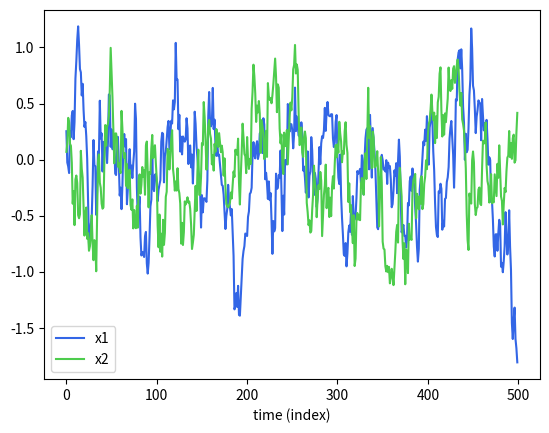
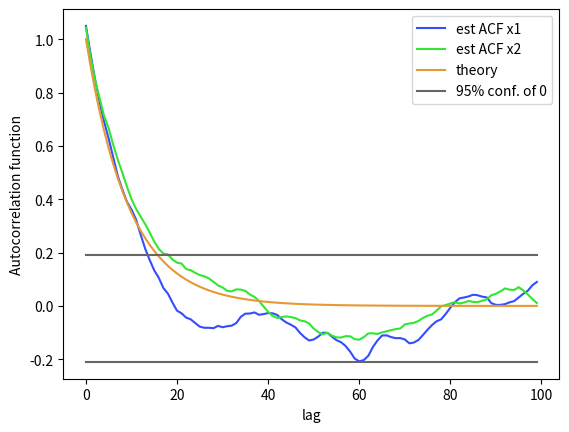
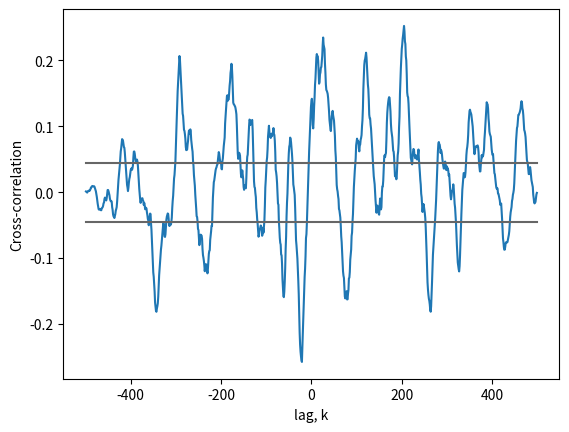
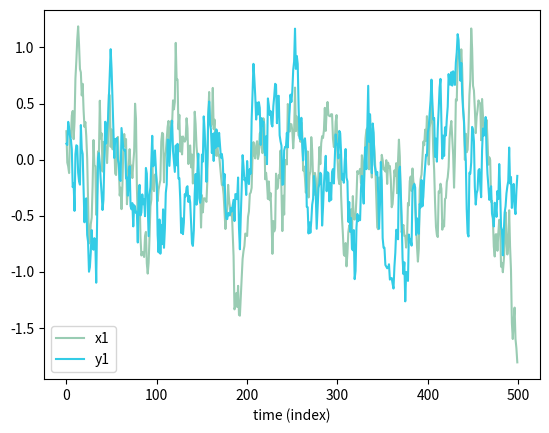

Write the Python code that produced these figures, in order.
# -*- coding: utf-8 -*-
# sim_correlated_vectors.py
"""
Author:   Raghuveer Parthasarathy
Created on Mon Dec 12 11:27:36 2022
Last modified on Dec. 15, 2022

Description
-----------
Generating artificial datasets with tunable auto- and cross-correlation,
to see assess how our analysis handles them.
"""

import numpy as np
import matplotlib.pyplot as plt

#%% random numbers

np.random.seed()

#%% Parameters

N = 500 # number of datapoints
alpha = 0.9 # autoregression coefficient

#%% Random, uncorrelated variables. Normal distribution.
z1_mean = 0.0
z_std = 0.2
z2_mean = 0.0
z1 = np.random.normal(z1_mean, z_std, (N,))
z2 = np.random.normal(z2_mean, z_std, (N,))

#%% Autocorrelated variables

def make_autoregress1_vector(x, z, alpha):
    # Make autocorrelated vector y -- first-order autoregression
    # random component (z) and component correlated with the 
    #    single timepoint before it, 
    # alpha: autoregression coefficient
    for j in range(1,N):
        x[j] = alpha*x[j-1] + z[j]
    return x

# Autocorrelate
x1 = z1.copy()
x1 = make_autoregress1_vector(x1, z1, alpha)
x2 = z2.copy()
x2 = make_autoregress1_vector(x2, z2, alpha)
    

#%% Plot Time Series

t = np.arange(N)
plt.figure()
plt.plot(t, x1, color=(0.2, 0.4, 0.9), label='x1')
plt.plot(t, x2, color=(0.3, 0.8, 0.3), label='x2')
plt.xlabel('time (index)')
plt.legend()


#%% Calculate autocorrelation function
# Autocorrelation. 

def calc_acf(y):
    # Calculate the autocorrelation function of y.
    # Use numpy correlate, which will return + and - lag
    # ACF is symmetric, so just take the second half
    # Normalize by var(y)*N
    N = len(y)
    y_acf = np.correlate(y, y, mode='full')[(N-1):]
    y_acf = y_acf/np.var(y)/N
    return y_acf

    
x1_acf = calc_acf(x1)
x2_acf = calc_acf(x2)

lag_max = int(np.round(N/5)) # Just plot acf to this point
t_lag = np.arange(lag_max)
plt.figure()
plt.plot(t_lag, x1_acf[0:lag_max], label='est ACF x1', color=[0.2, 0.3, 1.0])
plt.plot(t_lag, x2_acf[0:lag_max], label='est ACF x2', color=[0.2, 0.9, 0.2])
plt.plot(t_lag, alpha**t_lag, label='theory', color=[0.9, 0.6, 0.2])
plt.plot(t_lag, (-1/lag_max + 2/np.sqrt(lag_max))*np.ones_like(t_lag), 
         color=[0.4, 0.4, 0.4], label='95% conf. of 0')
plt.plot(t_lag, (-1/lag_max - 2/np.sqrt(lag_max))*np.ones_like(t_lag), 
         color=[0.4, 0.4, 0.4])

plt.xlabel('lag')
plt.ylabel('Autocorrelation function')
plt.legend()

#%% Estimate autoregression parameter

# The approximate estimator for alpha is acf[1]/acf[0]! 
#   Asymptotically, acf[0] = 1 by our normalization, but in practice
#   it's not exactly 1

alpha1_est = x1_acf[1]/x1_acf[0]
alpha2_est = x2_acf[1]/x2_acf[0]
# Approximate uncertainty in alpha
alpha1_est_sigma = np.sqrt((1-alpha1_est**2)/len(x1))
alpha2_est_sigma = np.sqrt((1-alpha2_est**2)/len(x2))

# one sigma value for alpha == 0
alpha_zero_sigma = 1/np.sqrt(len(x1))

print(f'True Parameter: alpha = {alpha:.3f}')

print('Estimated parameters: ')
print(f'   alpha1_est : {alpha1_est:.3f} +/- {alpha1_est_sigma:.3f}')
print(f'   alpha2_est : {alpha2_est:.3f} +/- {alpha2_est_sigma:.3f}')
print(f'   two sigma (95% CI) value for alpha == 0: {2*alpha_zero_sigma:.3f}')

#%% Assess *apparent* cross-correlation

# Note that x1, x2 are uncorrelated!
N = len(x1)
ccf = np.correlate(x1, x2, mode='full')/np.std(x1)/np.std(x2)/N

# one sigma value for no cross-correlation
ccf_zero_sigma = 1/np.sqrt(len(x1))

k_array = np.arange(-(N-1),N)
plt.figure()
plt.plot(k_array, ccf)
plt.plot(k_array, ccf_zero_sigma*np.ones_like(k_array), color=[0.4, 0.4, 0.4])
plt.plot(k_array, -ccf_zero_sigma*np.ones_like(k_array), color=[0.4, 0.4, 0.4])
plt.xlabel('lag, k')
plt.ylabel('Cross-correlation')

#%% Cross-correlated vectors

rho_C = 0.3 # cross-correlation magnitude

# Make Cross-correlated vectors
y1 = x1.copy()
y2 = x1*rho_C + x2*np.sqrt(1 - rho_C**2)

#%% Plots

t = np.arange(N)
plt.figure()
plt.plot(t, y1, color=(0.6, 0.8, 0.7), label='x1')
#plt.plot(t, x2, color=(0.7, 0.6, 0.8), label='x2')
plt.plot(t, y2, color=(0.2, 0.8, 0.9), label='y1')
#plt.plot(t, y2, color=(0.3, 0.8, 0.7), label='y2')
#plt.plot(t, v1, color=(0.8, 0.2, 0.1), label='v1==y1', linewidth=2.0)
#plt.plot(t, v2, color=(0.9, 0.6, 0.2), label='v2', linewidth=2.0)
plt.xlabel('time (index)')
plt.legend()
